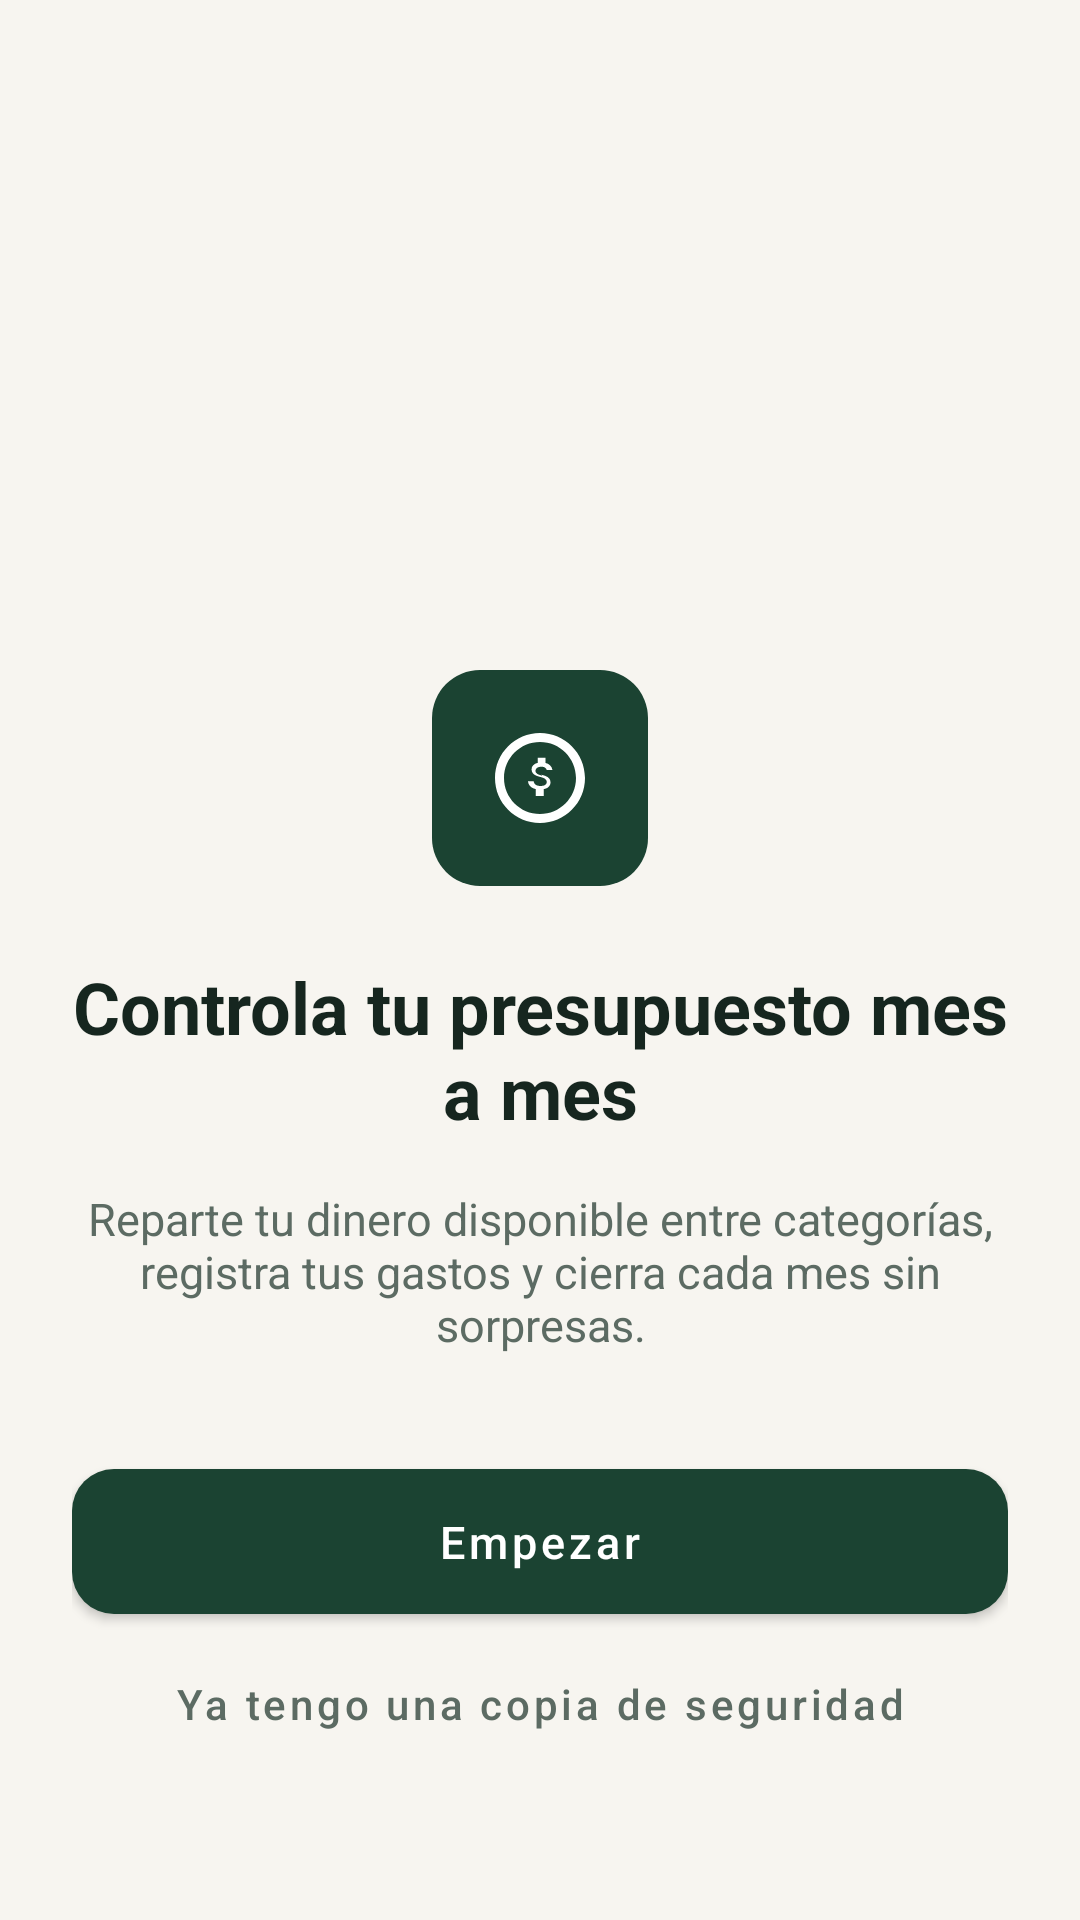

Write the Android layout XML for this screen, with the resource values it uses.
<!-- AndroidManifest.xml: application theme Theme.WarthogCash -->
<!-- res/layout/activity_welcome.xml -->
<?xml version="1.0" encoding="utf-8"?>
<androidx.constraintlayout.widget.ConstraintLayout xmlns:android="http://schemas.android.com/apk/res/android"
    xmlns:app="http://schemas.android.com/apk/res-auto"
    android:layout_width="match_parent"
    android:layout_height="match_parent"
    android:background="@color/fondo_pantalla"
    android:padding="@dimen/espaciado_l">

    <ImageView
        android:id="@+id/ivIconoBienvenida"
        android:layout_width="72dp"
        android:layout_height="72dp"
        android:background="@drawable/bg_card_rounded"
        android:backgroundTint="@color/verde_principal"
        android:contentDescription="@null"
        android:padding="18dp"
        android:src="@drawable/ic_money"
        app:layout_constraintBottom_toTopOf="@id/tvTituloBienvenida"
        app:layout_constraintEnd_toEndOf="parent"
        app:layout_constraintStart_toStartOf="parent"
        app:layout_constraintTop_toTopOf="parent"
        app:layout_constraintVertical_chainStyle="packed" />

    <TextView
        android:id="@+id/tvTituloBienvenida"
        android:layout_width="0dp"
        android:layout_height="wrap_content"
        android:layout_marginTop="@dimen/espaciado_l"
        android:gravity="center"
        android:text="@string/bienvenida_titulo"
        android:textColor="@color/texto_principal"
        android:textSize="24sp"
        android:textStyle="bold"
        app:layout_constraintEnd_toEndOf="parent"
        app:layout_constraintStart_toStartOf="parent"
        app:layout_constraintTop_toBottomOf="@id/ivIconoBienvenida" />

    <TextView
        android:id="@+id/tvDescripcionBienvenida"
        android:layout_width="0dp"
        android:layout_height="wrap_content"
        android:layout_marginTop="@dimen/espaciado_m"
        android:gravity="center"
        android:text="@string/bienvenida_descripcion"
        android:textColor="@color/texto_secundario"
        android:textSize="@dimen/texto_cuerpo"
        app:layout_constraintBottom_toTopOf="@id/btnEmpezar"
        app:layout_constraintEnd_toEndOf="parent"
        app:layout_constraintStart_toStartOf="parent"
        app:layout_constraintTop_toBottomOf="@id/tvTituloBienvenida" />

    <com.google.android.material.button.MaterialButton
        android:id="@+id/btnEmpezar"
        style="@style/BotonPrimario"
        android:layout_width="0dp"
        android:layout_height="wrap_content"
        android:layout_marginTop="@dimen/espaciado_xl"
        android:text="@string/bienvenida_boton"
        app:layout_constraintBottom_toTopOf="@id/btnRestaurarBienvenida"
        app:layout_constraintEnd_toEndOf="parent"
        app:layout_constraintStart_toStartOf="parent"
        app:layout_constraintTop_toBottomOf="@id/tvDescripcionBienvenida"
        app:layout_constraintVertical_bias="1" />

    <com.google.android.material.button.MaterialButton
        android:id="@+id/btnRestaurarBienvenida"
        style="@style/Widget.MaterialComponents.Button.TextButton"
        android:layout_width="0dp"
        android:layout_height="wrap_content"
        android:layout_marginTop="@dimen/espaciado_s"
        android:layout_marginBottom="@dimen/espaciado_l"
        android:text="@string/bienvenida_boton_restaurar"
        android:textAllCaps="false"
        android:textColor="@color/texto_secundario"
        app:layout_constraintBottom_toBottomOf="parent"
        app:layout_constraintEnd_toEndOf="parent"
        app:layout_constraintStart_toStartOf="parent" />

</androidx.constraintlayout.widget.ConstraintLayout>
<!-- resources referenced by this layout -->
<resources>
  <color name="fondo_pantalla">#F7F5F0</color>
  <color name="texto_principal">#16261F</color>
  <color name="texto_secundario">#5C6B63</color>
  <color name="verde_principal">#1B4332</color>
  <dimen name="espaciado_l">24dp</dimen>
  <dimen name="espaciado_m">16dp</dimen>
  <dimen name="espaciado_s">8dp</dimen>
  <dimen name="espaciado_xl">32dp</dimen>
  <dimen name="texto_cuerpo">15sp</dimen>
  <!-- drawable bg_card_rounded (drawable) -->
  <?xml version="1.0" encoding="utf-8"?>
  <shape xmlns:android="http://schemas.android.com/apk/res/android"
      android:shape="rectangle">
      <solid android:color="@color/blanco" />
      <corners android:radius="@dimen/radio_esquina_tarjeta" />
  </shape>
  <!-- drawable ic_money (drawable) -->
  <vector xmlns:android="http://schemas.android.com/apk/res/android"
      android:width="28dp"
      android:height="28dp"
      android:viewportWidth="24"
      android:viewportHeight="24"
      android:tint="?attr/colorOnPrimary">
      <path
          android:fillColor="@android:color/white"
          android:pathData="M12,2C6.48,2 2,6.48 2,12s4.48,10 10,10 10,-4.48 10,-10S17.52,2 12,2zM12,20c-4.41,0 -8,-3.59 -8,-8s3.59,-8 8,-8 8,3.59 8,8 -3.59,8 -8,8z"/>
      <path
          android:fillColor="@android:color/white"
          android:pathData="M12.5,11.5c-1.13,-0.29 -1.5,-0.6 -1.5,-1.08 0,-0.55 0.51,-0.93 1.36,-0.93 0.65,0 1,0.29 1.13,0.71h1.28c-0.15,-0.78 -0.72,-1.36 -1.53,-1.55V7.5h-1.75v1.14c-0.75,0.17 -1.36,0.66 -1.36,1.44 0,0.94 0.78,1.41 1.9,1.68 1.22,0.28 1.46,0.7 1.46,1.15 0,0.33 -0.23,0.86 -1.36,0.86 -1.06,0 -1.47,-0.47 -1.53,-1.07h-1.27c0.07,1.01 0.83,1.58 1.75,1.77V16h1.75v-1.53c0.85,-0.16 1.5,-0.63 1.5,-1.5 0,-1.03 -0.87,-1.42 -2.03,-1.71z"/>
  </vector>
  <string name="bienvenida_boton">Empezar</string>
  <string name="bienvenida_boton_restaurar">Ya tengo una copia de seguridad</string>
  <string name="bienvenida_descripcion">Reparte tu dinero disponible entre categorías, registra tus gastos y cierra cada mes sin sorpresas.</string>
  <string name="bienvenida_titulo">Controla tu presupuesto mes a mes</string>
  <style name="BotonPrimario" parent="Widget.MaterialComponents.Button">
          <item name="backgroundTint">@color/verde_principal</item>
          <item name="cornerRadius">14dp</item>
          <item name="android:textColor">@color/blanco</item>
          <item name="android:textAllCaps">false</item>
          <item name="android:textSize">@dimen/texto_cuerpo</item>
          <item name="android:padding">14dp</item>
      </style>
  <style name="Theme.WarthogCash" parent="Theme.MaterialComponents.DayNight.NoActionBar">
          <item name="colorPrimary">@color/verde_principal</item>
          <item name="colorPrimaryVariant">@color/verde_principal</item>
          <item name="colorOnPrimary">@color/blanco</item>
          <item name="colorSecondary">@color/acento_ambar</item>
          <item name="colorOnSecondary">@color/texto_principal</item>
          <item name="android:windowBackground">@color/fondo_pantalla</item>
          <item name="android:statusBarColor">@color/verde_principal</item>
          <item name="android:navigationBarColor">@color/fondo_pantalla</item>
          <item name="android:windowLightNavigationBar" tools:targetApi="o_mr1">true</item>
          <item name="android:windowLightStatusBar">false</item>
      </style>
  <color name="blanco">#FFFFFF</color>
  <dimen name="radio_esquina_tarjeta">16dp</dimen>
  <color name="acento_ambar">#E8A33D</color>
</resources>
